4-way image classification set "datatebu" from GitHub (decoderr24/Sugarcane-Classifier-CNN); label vocabulary: healthy, red rot, rust, yellow.

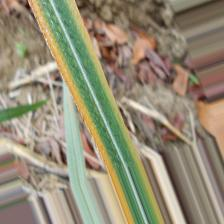
Label: yellow

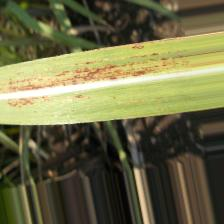
Label: rust

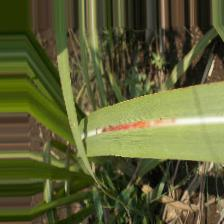
Label: red rot

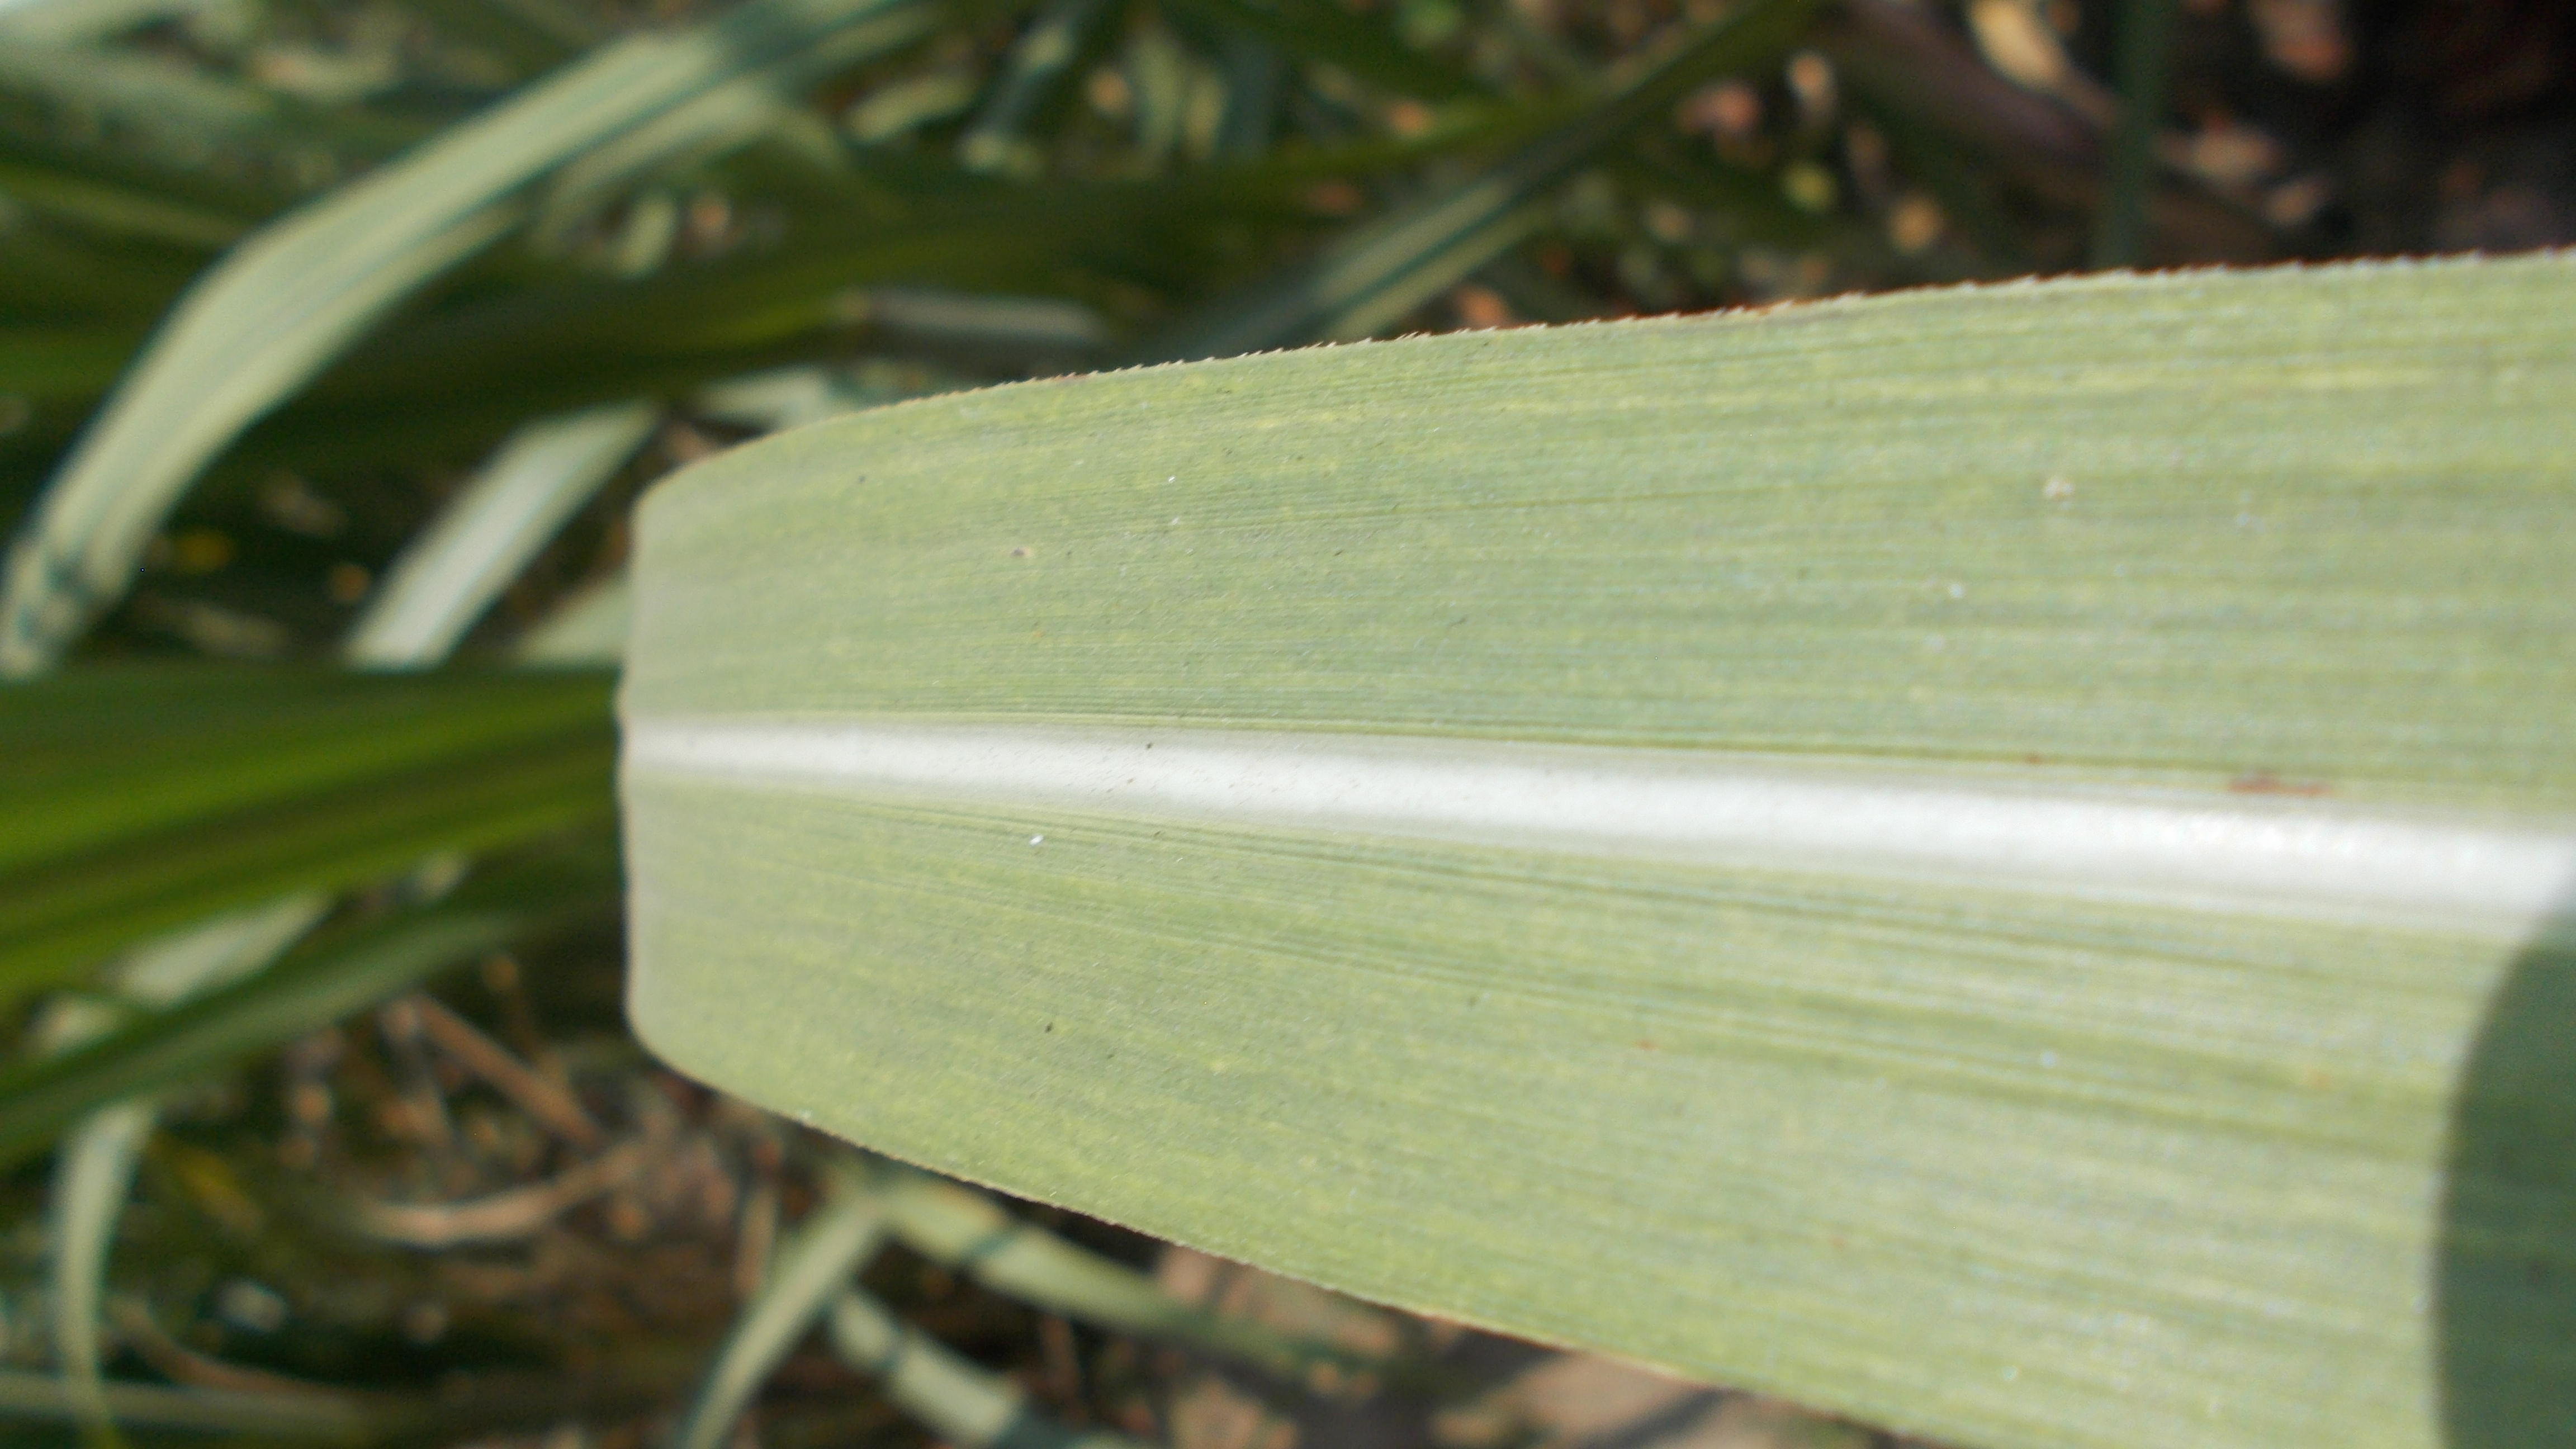
Label: healthy

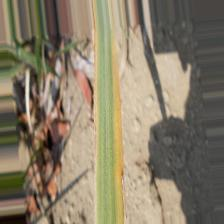
Label: yellow

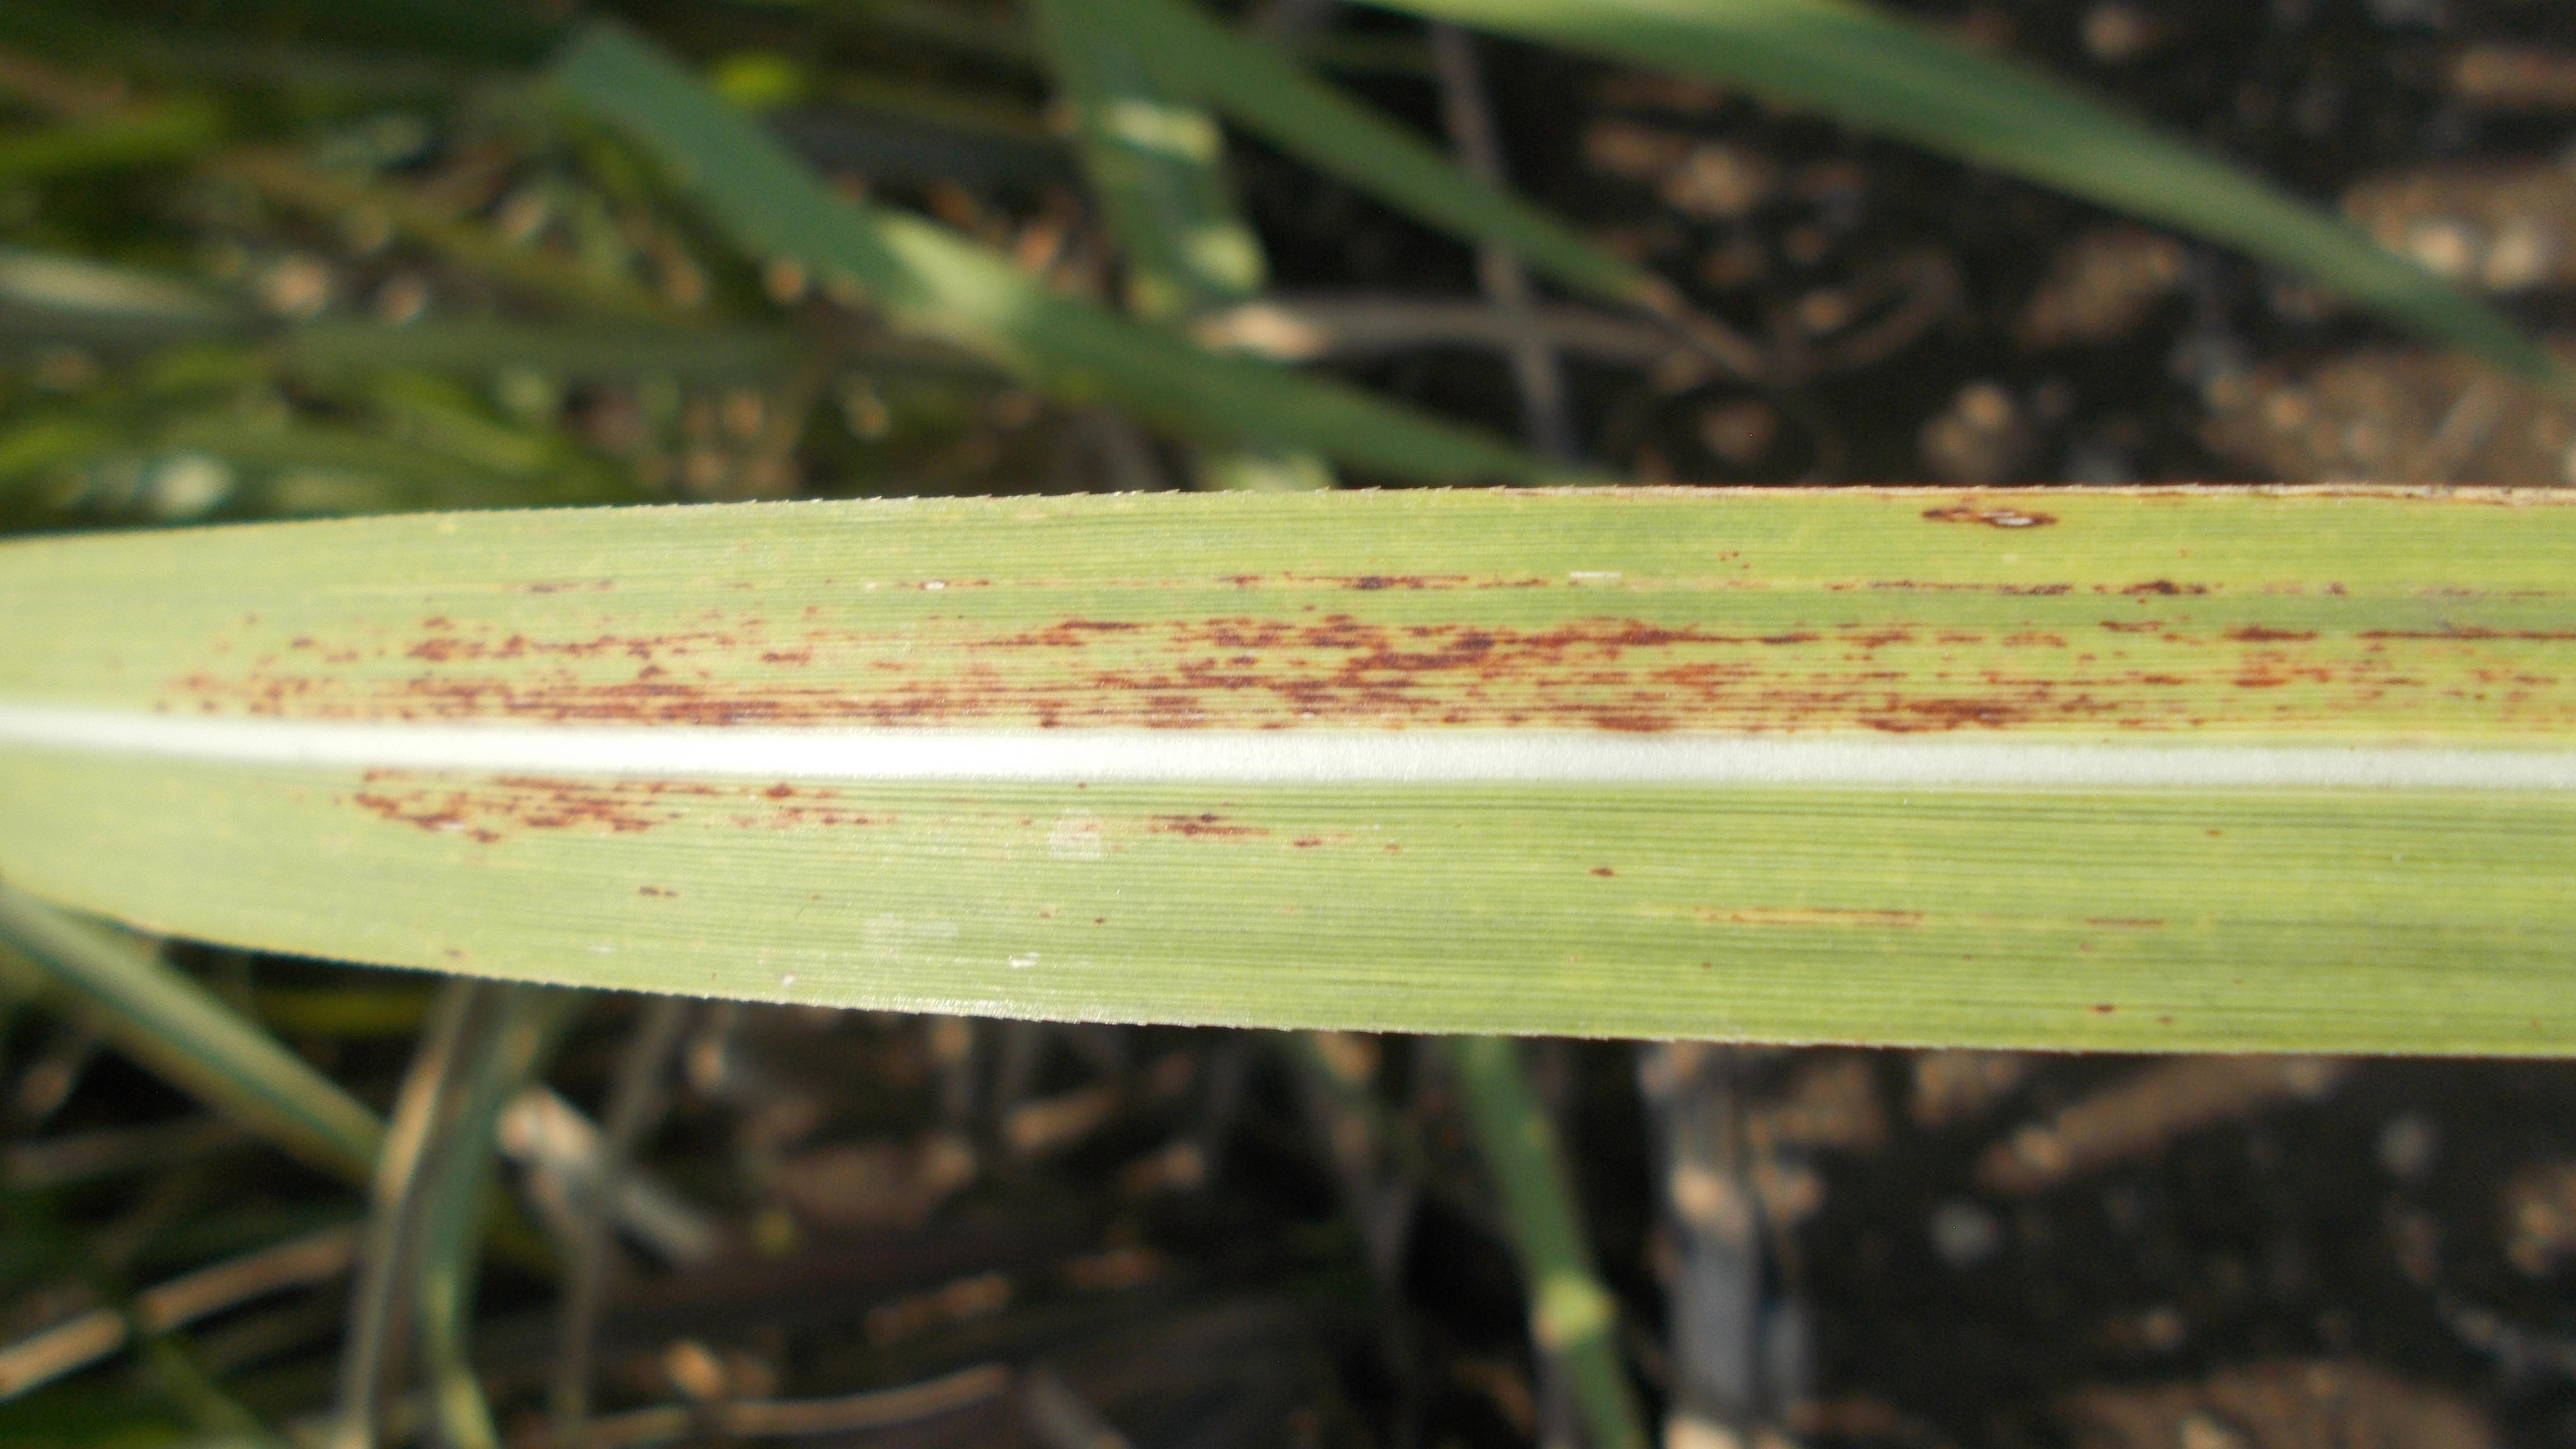
Label: rust
